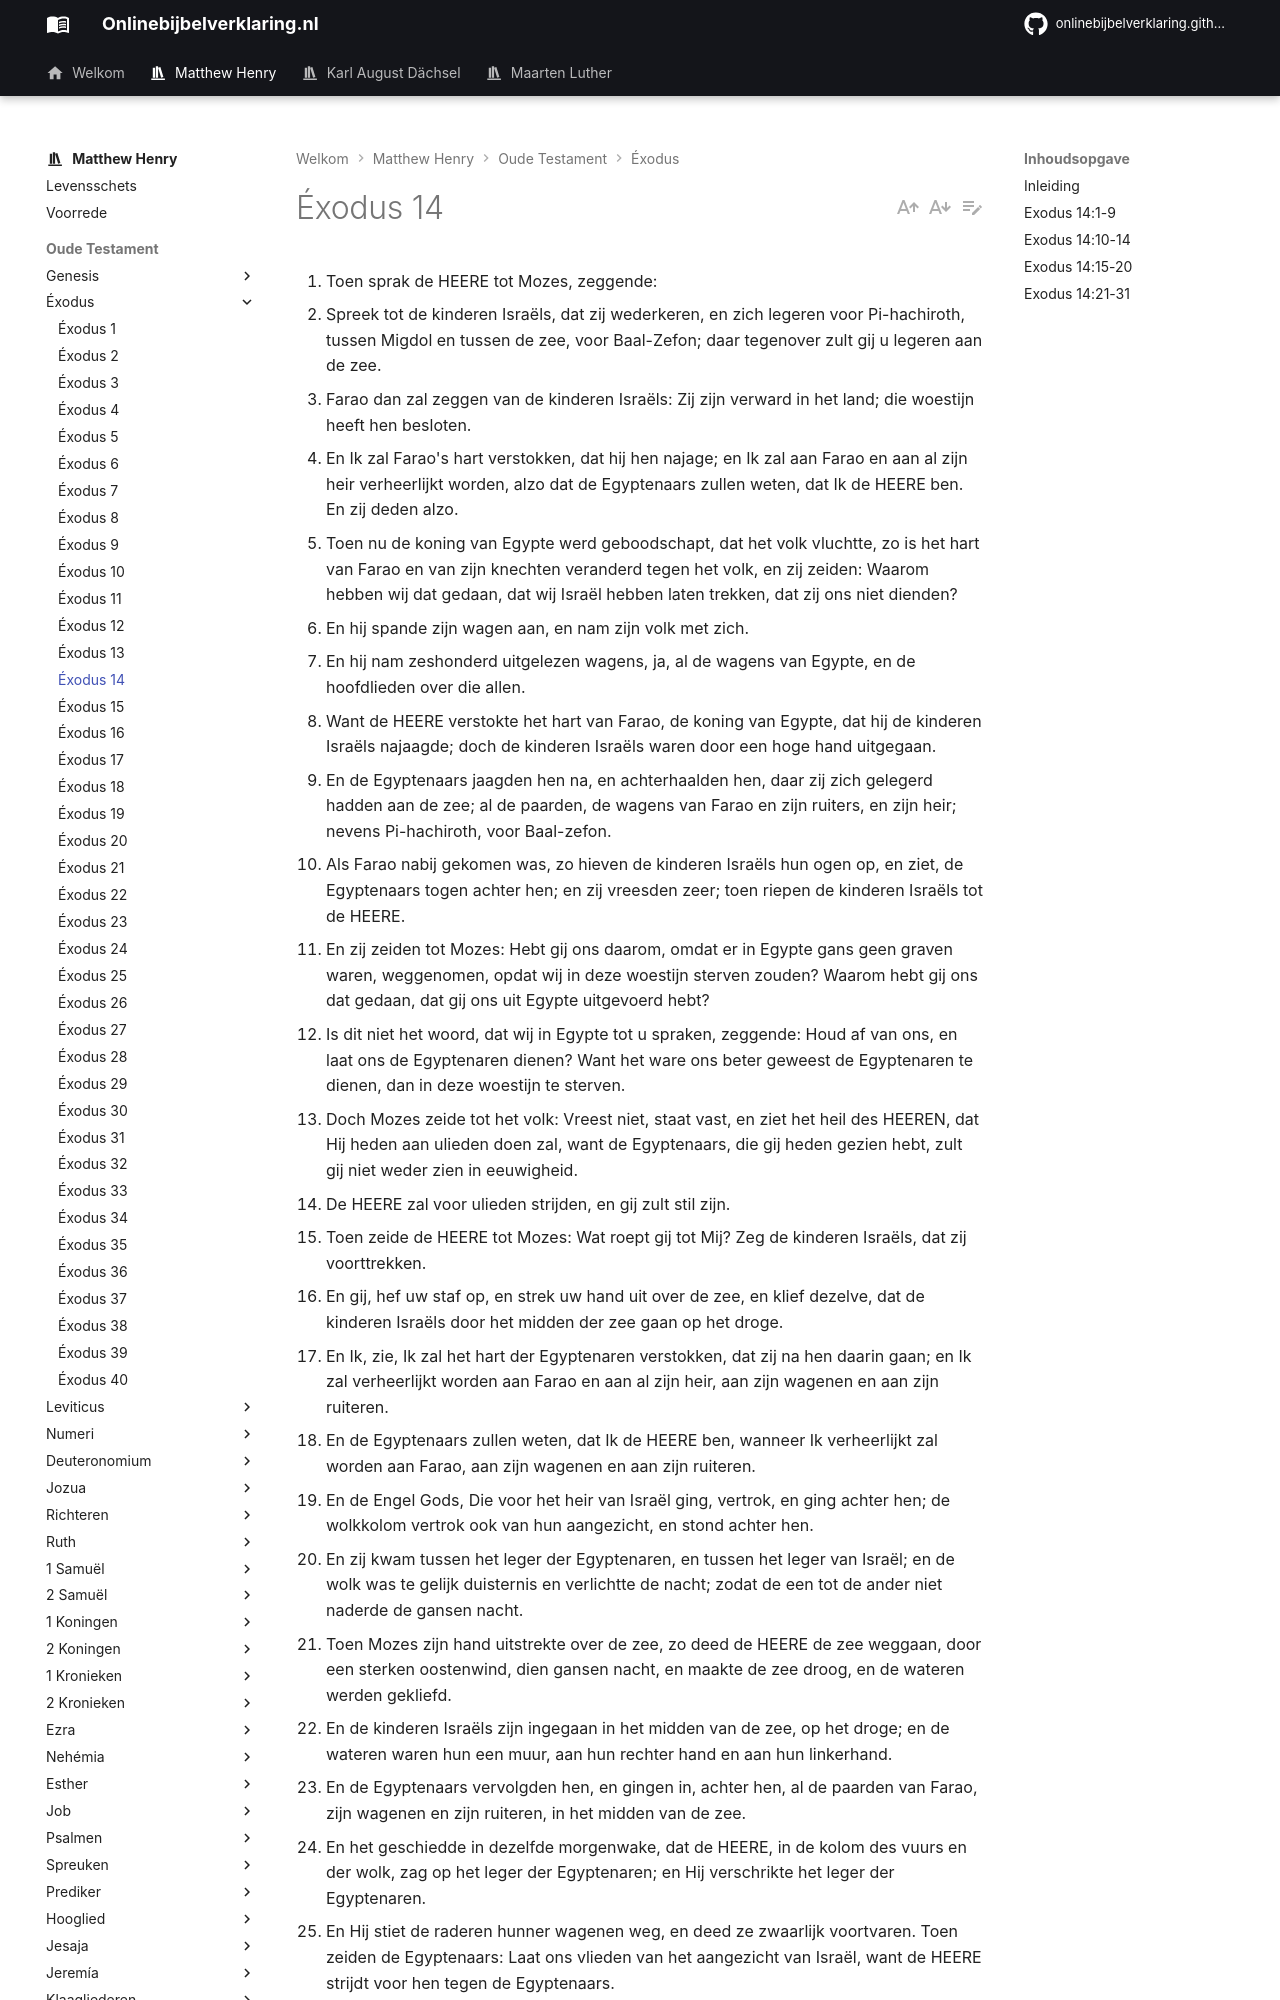

repository: onlinebijbelverklaring/dev-preview · page: matthewhenry/Exodus/Exodus14/index.html · generator: mkdocs

1. Toen sprak de HEERE tot Mozes, zeggende: 
2. Spreek tot de kinderen Israëls, dat zij wederkeren, en zich legeren voor Pi-hachiroth, tussen Migdol en tussen de zee, voor Baal-Zefon; daar tegenover zult gij u legeren aan de zee. 
3. Farao dan zal zeggen van de kinderen Israëls: Zij zijn verward in het land; die woestijn heeft hen besloten. 
4. En Ik zal Farao's hart verstokken, dat hij hen najage; en Ik zal aan Farao en aan al zijn heir verheerlijkt worden, alzo dat de Egyptenaars zullen weten, dat Ik de HEERE ben. En zij deden alzo. 
5. Toen nu de koning van Egypte werd geboodschapt, dat het volk vluchtte, zo is het hart van Farao en van zijn knechten veranderd tegen het volk, en zij zeiden: Waarom hebben wij dat gedaan, dat wij Israël hebben laten trekken, dat zij ons niet dienden? 
6. En hij spande zijn wagen aan, en nam zijn volk met zich. 
7. En hij nam zeshonderd uitgelezen wagens, ja, al de wagens van Egypte, en de hoofdlieden over die allen. 
8. Want de HEERE verstokte het hart van Farao, de koning van Egypte, dat hij de kinderen Israëls najaagde; doch de kinderen Israëls waren door een hoge hand uitgegaan. 
9. En de Egyptenaars jaagden hen na, en achterhaalden hen, daar zij zich gelegerd hadden aan de zee; al de paarden, de wagens van Farao en zijn ruiters, en zijn heir; nevens Pi-hachiroth, voor Baal-zefon. 
10. Als Farao nabij gekomen was, zo hieven de kinderen Israëls hun ogen op, en ziet, de Egyptenaars togen achter hen; en zij vreesden zeer; toen riepen de kinderen Israëls tot de HEERE. 
11. En zij zeiden tot Mozes: Hebt gij ons daarom, omdat er in Egypte gans geen graven waren, weggenomen, opdat wij in deze woestijn sterven zouden? Waarom hebt gij ons dat gedaan, dat gij ons uit Egypte uitgevoerd hebt? 
12. Is dit niet het woord, dat wij in Egypte tot u spraken, zeggende: Houd af van ons, en laat ons de Egyptenaren dienen? Want het ware ons beter geweest de Egyptenaren te dienen, dan in deze woestijn te sterven. 
13. Doch Mozes zeide tot het volk: Vreest niet, staat vast, en ziet het heil des HEEREN, dat Hij heden aan ulieden doen zal, want de Egyptenaars, die gij heden gezien hebt, zult gij niet weder zien in eeuwigheid. 
14. De HEERE zal voor ulieden strijden, en gij zult stil zijn. 
15. Toen zeide de HEERE tot Mozes: Wat roept gij tot Mij? Zeg de kinderen Israëls, dat zij voorttrekken. 
16. En gij, hef uw staf op, en strek uw hand uit over de zee, en klief dezelve, dat de kinderen Israëls door het midden der zee gaan op het droge. 
17. En Ik, zie, Ik zal het hart der Egyptenaren verstokken, dat zij na hen daarin gaan; en Ik zal verheerlijkt worden aan Farao en aan al zijn heir, aan zijn wagenen en aan zijn ruiteren. 
18. En de Egyptenaars zullen weten, dat Ik de HEERE ben, wanneer Ik verheerlijkt zal worden aan Farao, aan zijn wagenen en aan zijn ruiteren. 
19. En de Engel Gods, Die voor het heir van Israël ging, vertrok, en ging achter hen; de wolkkolom vertrok ook van hun aangezicht, en stond achter hen. 
20. En zij kwam tussen het leger der Egyptenaren, en tussen het leger van Israël; en de wolk was te gelijk duisternis en verlichtte de nacht; zodat de een tot de ander niet naderde de gansen nacht. 
21. Toen Mozes zijn hand uitstrekte over de zee, zo deed de HEERE de zee weggaan, door een sterken oostenwind, dien gansen nacht, en maakte de zee droog, en de wateren werden gekliefd. 
22. En de kinderen Israëls zijn ingegaan in het midden van de zee, op het droge; en de wateren waren hun een muur, aan hun rechter hand en aan hun linkerhand. 
23. En de Egyptenaars vervolgden hen, en gingen in, achter hen, al de paarden van Farao, zijn wagenen en zijn ruiteren, in het midden van de zee. 
24. En het geschiedde in dezelfde morgenwake, dat de HEERE, in de kolom des vuurs en der wolk, zag op het leger der Egyptenaren; en Hij verschrikte het leger der Egyptenaren. 
25. En Hij stiet de raderen hunner wagenen weg, en deed ze zwaarlijk voortvaren. Toen zeiden de Egyptenaars: Laat ons vlieden van het aangezicht van Israël, want de HEERE strijdt voor hen tegen de Egyptenaars. 
26. En de HEERE zeide tot Mozes: Strek uw hand uit over de zee, dat de wateren wederkeren over de Egyptenaars, over hun wagenen en over hun ruiters. 
27. Toen strekte Mozes zijn hand uit over de zee; en de zee kwam weder, tegen het naken van de morgenstond, tot haar kracht; en de Egyptenaars vluchtten die tegemoet; en de HEERE stortte de Egyptenaars in het midden der zee. 
28. Want als de wateren wederkeerden, zo bedekten zij de wagenen en de ruiters van het ganse heir van Farao, dat hen nagevolgd was in de zee; er bleef niet een van hen over. 
29. Maar de kinderen Israëls gingen op het droge, in het midden der zee; en de wateren waren hun een muur, aan hun rechter hand en aan hun linkerhand. 
30. Alzo verloste de HEERE Israël aan dien dag uit de hand der Egyptenaren; en Israël zag de Egyptenaren dood aan de oever der zee. 
31. Ook zag Israël de grote hand, die de HEERE aan de Egyptenaren bewezen had; en het volk vreesde de HEERE, en geloofde in de HEERE, en aan Mozes, Zijn knecht.
